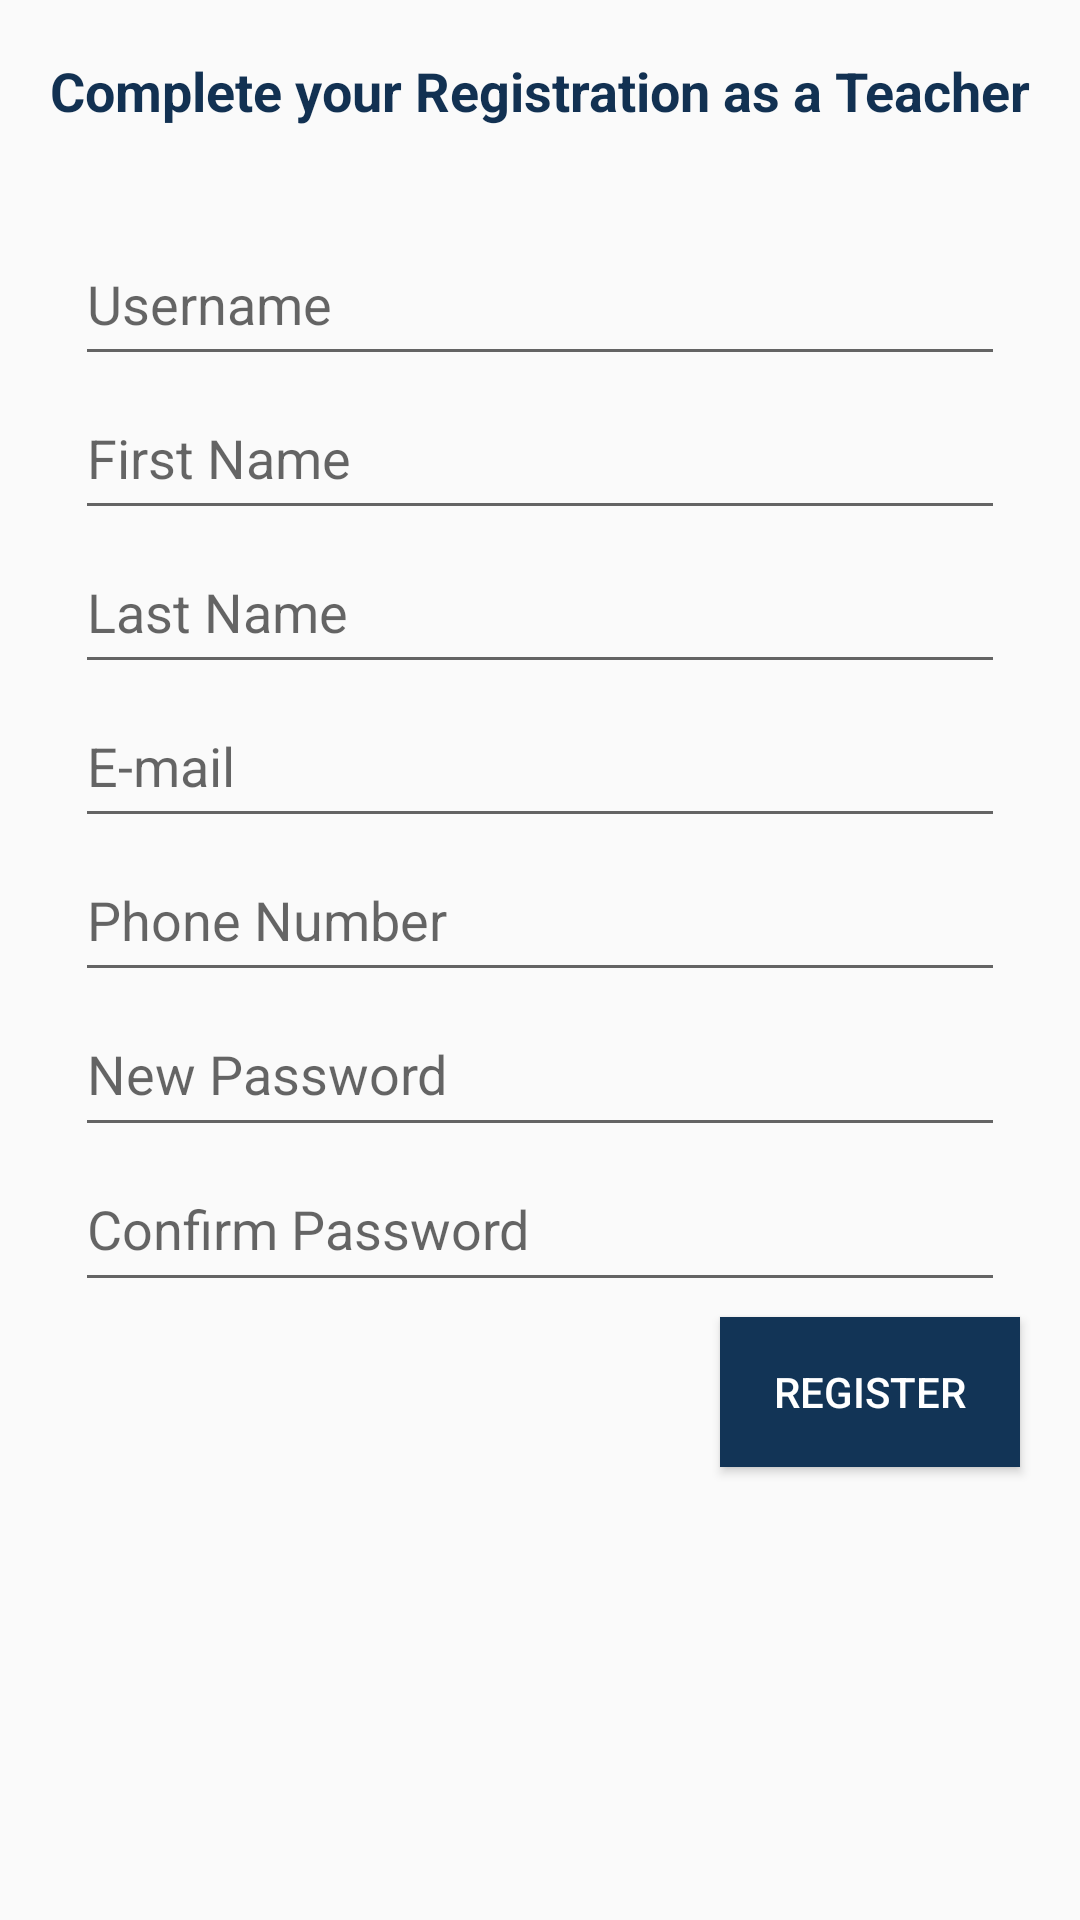

Layout XML and referenced resources for this Android screen:
<!-- AndroidManifest.xml: application theme AppTheme -->
<!-- res/layout/activity_register_teacher.xml -->
<?xml version="1.0" encoding="utf-8"?>
<RelativeLayout xmlns:android="http://schemas.android.com/apk/res/android"
    xmlns:app="http://schemas.android.com/apk/res-auto"
    xmlns:tools="http://schemas.android.com/tools"
    android:layout_width="match_parent"
    android:layout_height="match_parent"
    tools:context="com.sarafinmahtab.tnsassistant.teacher.RegisterTeacher">

    <TextView
        android:id="@+id/teacher_registration"
        android:layout_width="match_parent"
        android:layout_height="33dp"
        android:layout_alignParentLeft="true"
        android:layout_alignParentStart="true"
        android:layout_alignParentTop="true"
        android:layout_marginTop="18dp"
        android:text="Complete your Registration as a Teacher"
        android:textAlignment="center"
        android:textColor="#123152"
        android:textSize="18sp"
        android:textStyle="bold" />

    <LinearLayout
        android:layout_width="320dp"
        android:layout_height="370dp"
        android:layout_below="@+id/teacher_registration"
        android:layout_centerHorizontal="true"
        android:layout_marginTop="18dp"
        android:orientation="vertical"
        android:padding="5dp"
        android:id="@+id/linearLayout">

        <EditText
            android:id="@+id/t_username"
            android:layout_width="match_parent"
            android:layout_height="wrap_content"
            android:layout_weight="1"
            android:ems="10"
            android:hint="Username"
            android:inputType="textPersonName" />

        <EditText
            android:id="@+id/t_first_name"
            android:layout_width="match_parent"
            android:layout_height="wrap_content"
            android:layout_weight="1"
            android:ems="10"
            android:hint="First Name"
            android:inputType="textPersonName" />

        <EditText
            android:id="@+id/t_last_name"
            android:layout_width="match_parent"
            android:layout_height="wrap_content"
            android:layout_weight="1"
            android:ems="10"
            android:hint="Last Name"
            android:inputType="textPersonName" />

        <EditText
            android:id="@+id/t_mail"
            android:layout_width="match_parent"
            android:layout_height="wrap_content"
            android:layout_weight="1"
            android:ems="10"
            android:hint="E-mail"
            android:inputType="textEmailAddress" />

        <EditText
            android:id="@+id/t_phone"
            android:layout_width="match_parent"
            android:layout_height="wrap_content"
            android:layout_weight="1"
            android:ems="10"
            android:hint="Phone Number"
            android:inputType="phone" />

        <EditText
            android:id="@+id/t_password"
            android:layout_width="match_parent"
            android:layout_height="wrap_content"
            android:layout_weight="1"
            android:ems="10"
            android:hint="New Password"
            android:inputType="textPassword" />

        <EditText
            android:id="@+id/t_confirm_pass"
            android:layout_width="match_parent"
            android:layout_height="wrap_content"
            android:layout_weight="1"
            android:ems="10"
            android:hint="Confirm Password"
            android:inputType="textPassword" />
    </LinearLayout>

    <Button
        android:id="@+id/t_register"
        android:layout_width="100dp"
        android:layout_height="50dp"
        android:background="#123456"
        android:text="Register"
        android:textColor="#ffffff"
        android:layout_below="@+id/linearLayout"
        android:layout_alignRight="@+id/linearLayout"
        android:layout_alignEnd="@+id/linearLayout" />

</RelativeLayout>
<!-- resources referenced by this layout -->
<resources>
  <style name="AppTheme" parent="Theme.AppCompat.Light.NoActionBar">
          
          <item name="colorPrimary">@color/colorTnSPrimary</item>
          <item name="colorPrimaryDark">@color/colorPrimaryDark</item>
          <item name="colorAccent">@color/colorAccent</item>
  
          
      </style>
  <color name="colorTnSPrimary">#236484</color>
  <color name="colorPrimaryDark">#384859</color>
  <color name="colorAccent">#453f3e</color>
</resources>
